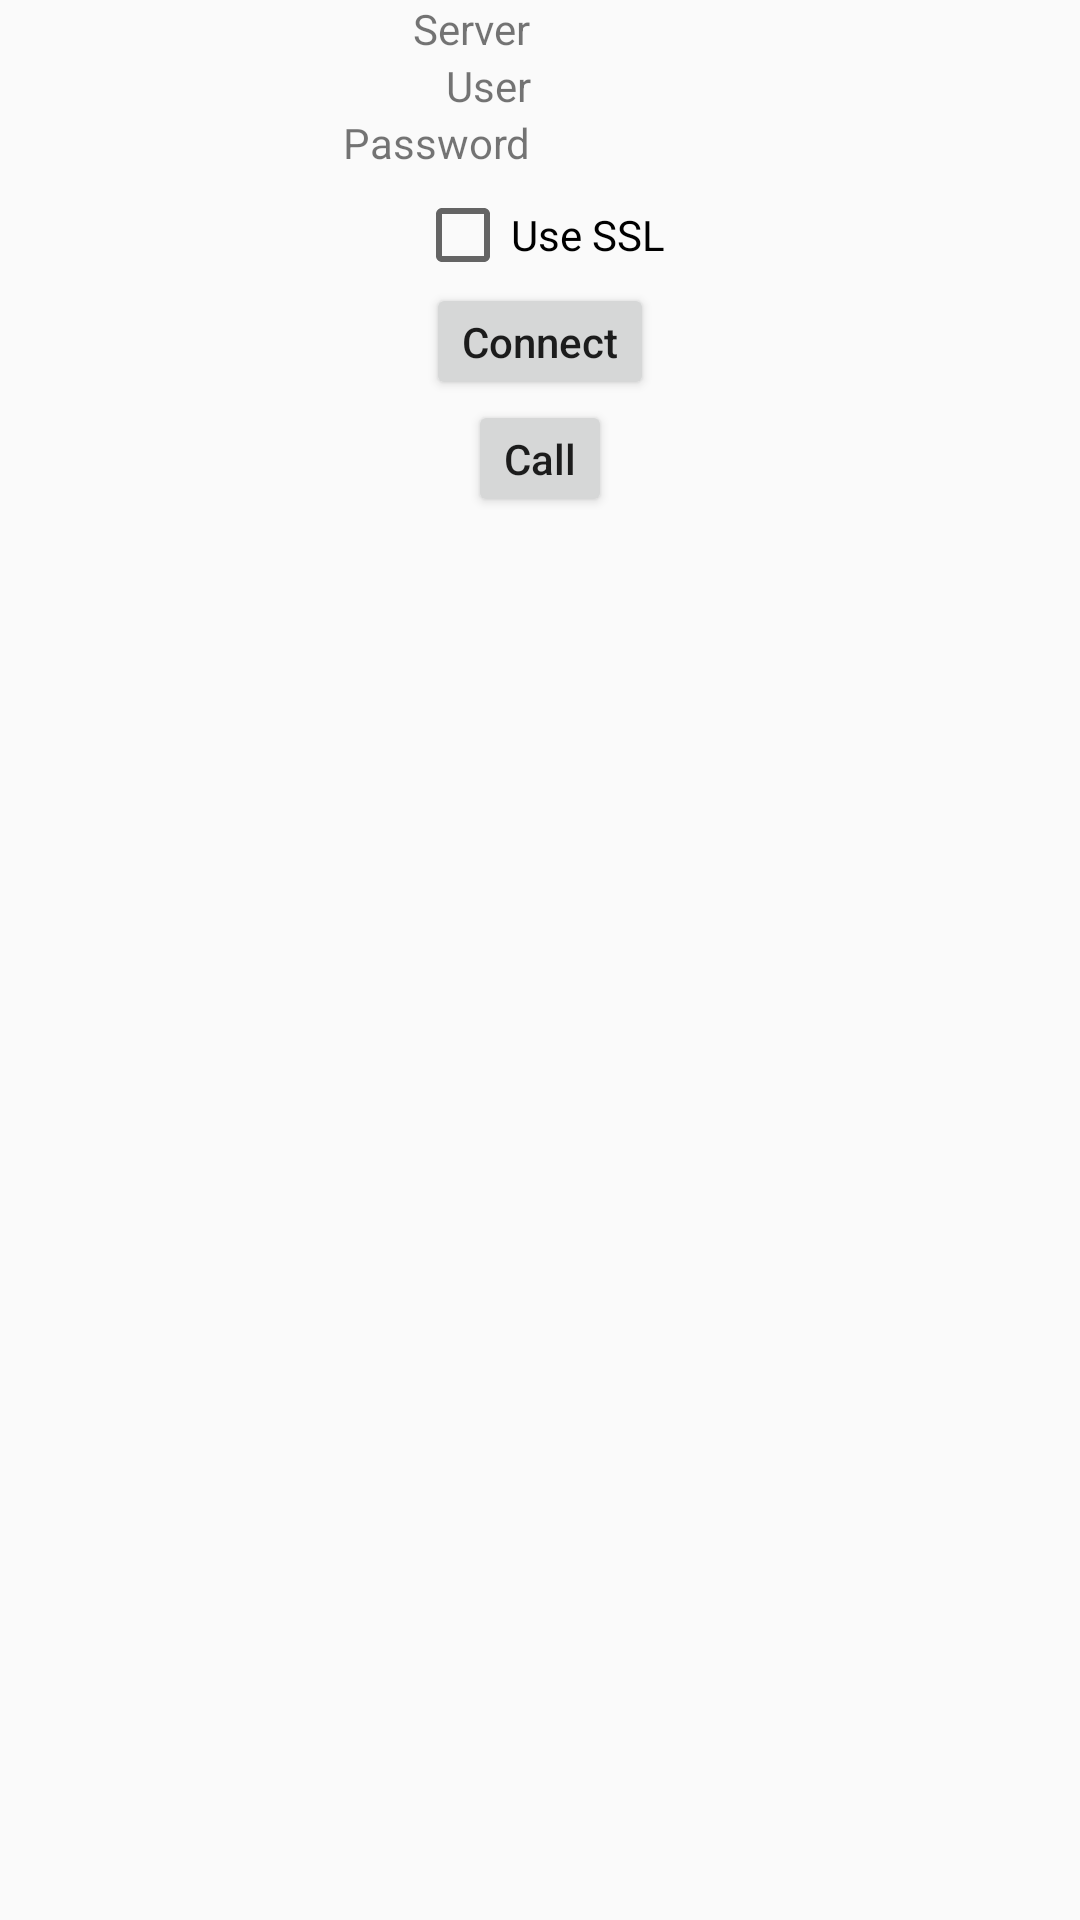

The Android layout XML behind this screen, and the referenced resources:
<!-- AndroidManifest.xml: application theme Theme.AppCompat.Light.DarkActionBar -->
<!-- res/layout/activity_access_server.xml -->
<?xml version="1.0" encoding="utf-8"?>
<androidx.constraintlayout.widget.ConstraintLayout xmlns:android="http://schemas.android.com/apk/res/android"
    xmlns:app="http://schemas.android.com/apk/res-auto"
    xmlns:tools="http://schemas.android.com/tools"
    android:layout_width="match_parent"
    android:layout_height="match_parent"
    android:fillViewport="true"
    android:scrollbars="vertical|horizontal">

    <androidx.constraintlayout.widget.ConstraintLayout

        android:id="@+id/asLayout"
        android:layout_width="match_parent"
        android:layout_height="match_parent"
        tools:context=".AccessServer">

        <androidx.constraintlayout.widget.Guideline
            android:id="@+id/guideline"
            android:layout_width="wrap_content"
            android:layout_height="wrap_content"
            android:orientation="vertical"
            app:layout_constraintGuide_percent="0.5" />

        <TextView
            android:id="@+id/serverLab"
            android:layout_width="wrap_content"
            android:layout_height="wrap_content"
            android:paddingRight="3dp"
            android:text="Server"
            app:layout_constraintRight_toLeftOf="@id/guideline"
            app:layout_constraintTop_toTopOf="parent" />

        <EditText
            android:id="@+id/server"
            android:layout_width="wrap_content"
            android:layout_height="wrap_content"
            android:background="@android:color/transparent"
            android:ems="10"
            android:inputType="text"
            android:maxLength="80"
            app:layout_constraintLeft_toRightOf="@id/guideline"
            app:layout_constraintTop_toTopOf="@id/serverLab" />
        <TextView
            android:id="@+id/userLab"
            android:layout_width="wrap_content"
            android:layout_height="wrap_content"
            android:paddingRight="3dp"
            android:text="User"
            app:layout_constraintRight_toLeftOf="@id/guideline"
            app:layout_constraintTop_toBottomOf="@id/serverLab" />

        <EditText
            android:id="@+id/user"
            android:layout_width="wrap_content"
            android:layout_height="wrap_content"
            android:background="@android:color/transparent"
            android:ems="10"
            android:inputType="text"
            android:maxLength="80"
            app:layout_constraintLeft_toRightOf="@id/guideline"
            app:layout_constraintTop_toTopOf="@id/userLab" />
        <TextView
            android:id="@+id/passwordLab"
            android:layout_width="wrap_content"
            android:layout_height="wrap_content"
            android:paddingRight="3dp"
            android:text="Password"
            app:layout_constraintRight_toLeftOf="@id/guideline"
            app:layout_constraintTop_toBottomOf="@id/userLab" />

        <EditText
            android:id="@+id/password"
            android:layout_width="wrap_content"
            android:layout_height="wrap_content"
            android:background="@android:color/transparent"
            android:ems="10"
            android:inputType="textPassword"
            android:maxLength="80"
            app:layout_constraintLeft_toRightOf="@id/guideline"
            app:layout_constraintTop_toTopOf="@id/passwordLab" />
        <CheckBox
            android:id="@+id/usessl"
            android:layout_width="wrap_content"
            android:layout_height="wrap_content"
            android:text="Use SSL"
            app:layout_constraintLeft_toLeftOf="@id/guideline"
            app:layout_constraintRight_toRightOf="@id/guideline"
            app:layout_constraintTop_toBottomOf="@id/password" />

        <Button
            android:id="@+id/connect"
            android:layout_width="wrap_content"
            android:layout_height="wrap_content"
            android:minWidth="0dp"
            android:minHeight="0dp"
            android:onClick="onClick"
            android:text="Connect"
            android:textAllCaps="false"
            app:layout_constraintLeft_toLeftOf="@id/guideline"
            app:layout_constraintRight_toRightOf="@id/guideline"
            app:layout_constraintTop_toBottomOf="@id/usessl" />
        <Button
            android:id="@+id/send"
            android:layout_width="wrap_content"
            android:layout_height="wrap_content"
            android:minWidth="0dp"
            android:minHeight="0dp"
            android:text="Call"
            android:onClick="onClick"
            android:textAllCaps="false"
            app:layout_constraintLeft_toLeftOf="parent"
            app:layout_constraintRight_toRightOf="parent"
            app:layout_constraintTop_toBottomOf="@id/connect"/>
    </androidx.constraintlayout.widget.ConstraintLayout>

</androidx.constraintlayout.widget.ConstraintLayout>
<!-- resources referenced by this layout -->
<resources>

</resources>
